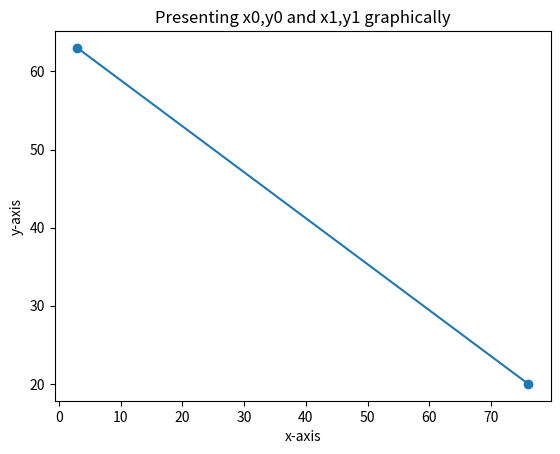

The matplotlib source for this figure:
#!/usr/bin/env python3
# -*- coding: utf-8 -*-
"""
Created on Mon Oct 15 09:12:18 2018

[redacted]
"""

#Import 'random' module.
import random

#Set the start co-ordinates of x0,y0 to random locations within a 100x100 grid.
y0 = random.randint(0,100)
x0 = random.randint(0,100)

#Changing y0 based on random number selection.
random_number = random.random()
if random_number < 0.5:
    y0 += 1    
else:
    y0 -= 1

#Changing x0 based on random number selection.
random_number = random.random()
if random_number < 0.5:
    x0 += 1
else:
    x0 -= 1

#Repeat to move the co-ordinates again.
random_number = random.random()
if random_number < 0.5:
    y0 += 1
else:
    y0 -= 1
    
random_number = random.random()
if random_number < 0.5:
    x0 += 1
else:
    x0 -= 1

#Print the final co-ordinates.    
print ('y0,x0 = ', y0, x0)

#Set the start co-ordinates of x1,y1 to random locations within a 100x100 grid.
y1 = random.randint(0,100)
x1 = random.randint(0,100)


#Change x1,y1 based on random number selection.
random_number = random.random()
if random_number < 0.5:
    y1 += 1    
else:
    y1 -= 1
    
random_number = random.random()
if random_number < 0.5:
    x1 += 1
else:
    x1 -= 1

#Repeat to move the co-ordinates again.
random_number = random.random()
if random_number < 0.5:
    y1 += 1
    
else:
    y1 -= 1

random_number = random.random()
if random_number < 0.5:
    x1 += 1
else:
    x1 -= 1

#Print the final location of x1,y1.    
print ('x1,y1 = ', y1, x1)

#Calculate the change between the two sets of co-ordinates.
change = (((y0 - y1)**2) + ((x0 - x1)**2))**0.5
print (change)

#Visualise on a graph.
import matplotlib.pyplot as plt

xpoints = [[x0],[x1]]
ypoints = [[y0], [y1]]

plt.scatter(xpoints,ypoints)
plt.plot(xpoints, ypoints)
plt.xlabel('x-axis')
plt.ylabel('y-axis')
plt.title('Presenting x0,y0 and x1,y1 graphically')

plt.show()